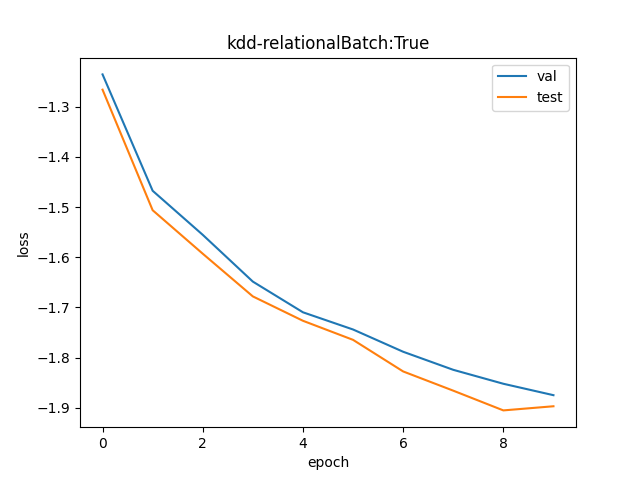

The file beside this chart, header and first rows:
val, test
0.2907, 0.282
0.2305, 0.2217
0.2111, 0.2033
0.1923, 0.1867
0.1809, 0.1779
0.1748, 0.1712
0.1672, 0.1608
0.1613, 0.1547
0.1569, 0.1488
0.1534, 0.15
